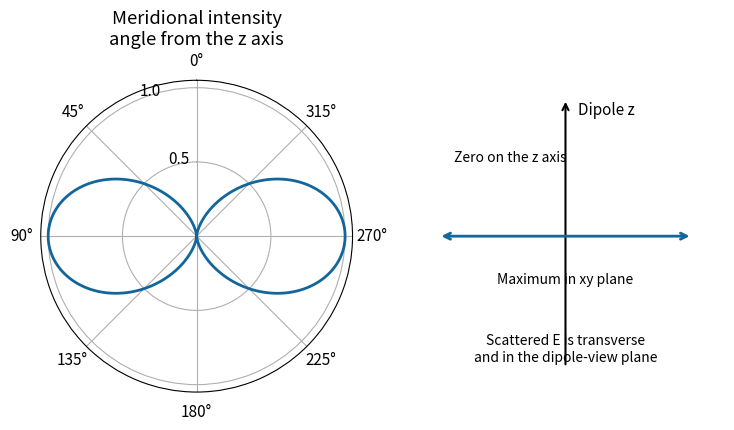

Python code for this plot: (Note: this script raises an exception after producing the figure.)
#!/usr/bin/env python3
"""Original educational diagram. Tested with Python 3.14, NumPy 2.3, Matplotlib 3.10.
Run from the corresponding mirrored _media directory; writes a PNG basename to cwd.
"""
from pathlib import Path
import numpy as np
import matplotlib
matplotlib.use('Agg')
import matplotlib.pyplot as plt
plt.rcParams.update({'font.size':11,'figure.facecolor':'white','axes.facecolor':'white'})

fig=plt.figure(figsize=(7.5,4));ax=fig.add_subplot(121,projection='polar');th=np.linspace(0,2*np.pi,800);ax.plot(th,np.sin(th)**2,color='#12669b',lw=2);ax.set_theta_zero_location('N');ax.set_title('Meridional intensity\nangle from the z axis');ax.set_rticks([.5,1])
bx=fig.add_subplot(122);bx.annotate('',(.5,.94),(.5,.08),arrowprops={'arrowstyle':'->','lw':1.5});bx.text(.54,.89,'Dipole z');bx.annotate('',(.9,.5),(.1,.5),arrowprops={'arrowstyle':'<->','color':'#12669b','lw':2});bx.text(.5,.35,'Maximum in xy plane',ha='center',fontsize=10);bx.text(.15,.74,'Zero on the z axis',fontsize=10);bx.text(.5,.1,'Scattered E is transverse\nand in the dipole-view plane',ha='center',fontsize=10);bx.set(xlim=(0,1),ylim=(0,1));bx.axis('off');fig.tight_layout()

fig.savefig(Path(__file__).with_suffix('.png').name,dpi=150,facecolor='white',bbox_inches='tight')
